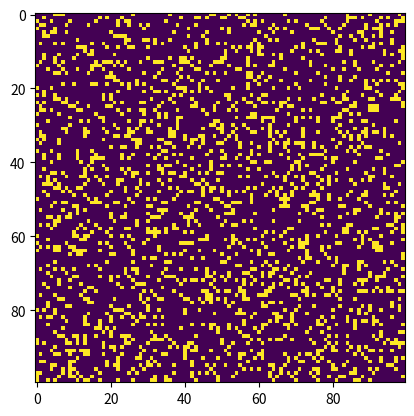

The script that saved this image:
import argparse
import numpy as np
import matplotlib.pyplot as plt
import matplotlib.animation as animation
 
# setting up the values for the grid
ON = 255
OFF = 0
vals = [ON, OFF]
 
def randomGrid(N):
 
    """returns a grid of NxN random values"""
    return np.random.choice(vals, N*N, p=[0.2, 0.8]).reshape(N, N)
 
def addGlider(i, j, grid):
 
    """adds a glider with top left cell at (i, j)"""
    glider = np.array([[0,    0, 255],
                       [255,  0, 255],
                       [0,  255, 255]])
    grid[i:i+3, j:j+3] = glider
 
def addGosperGliderGun(i, j, grid):
 
    """adds a Gosper Glider Gun with top left
       cell at (i, j)"""
    gun = np.zeros(11*38).reshape(11, 38)
 
    gun[5][1] = gun[5][2] = 255
    gun[6][1] = gun[6][2] = 255
 
    gun[3][13] = gun[3][14] = 255
    gun[4][12] = gun[4][16] = 255
    gun[5][11] = gun[5][17] = 255
    gun[6][11] = gun[6][15] = gun[6][17] = gun[6][18] = 255
    gun[7][11] = gun[7][17] = 255
    gun[8][12] = gun[8][16] = 255
    gun[9][13] = gun[9][14] = 255
 
    gun[1][25] = 255
    gun[2][23] = gun[2][25] = 255
    gun[3][21] = gun[3][22] = 255
    gun[4][21] = gun[4][22] = 255
    gun[5][21] = gun[5][22] = 255
    gun[6][23] = gun[6][25] = 255
    gun[7][25] = 255
 
    gun[3][35] = gun[3][36] = 255
    gun[4][35] = gun[4][36] = 255
 
    grid[i:i+11, j:j+38] = gun
 
def update(frameNum, img, grid, N):
 
    # copy grid since we require 8 neighbors
    # for calculation and we go line by line
    newGrid = grid.copy()
    for i in range(N):
        for j in range(N):
 
            # compute 8-neghbor sum
            # using toroidal boundary conditions - x and y wrap around
            # so that the simulaton takes place on a toroidal surface.
            total = int((grid[i, (j-1)%N] + grid[i, (j+1)%N] +
                         grid[(i-1)%N, j] + grid[(i+1)%N, j] +
                         grid[(i-1)%N, (j-1)%N] + grid[(i-1)%N, (j+1)%N] +
                         grid[(i+1)%N, (j-1)%N] + grid[(i+1)%N, (j+1)%N])/255)
 
            # apply Conway's rules
            if grid[i, j]  == ON:
                if (total < 2) or (total > 3):
                    newGrid[i, j] = OFF
            else:
                if total == 3:
                    newGrid[i, j] = ON
 
    # update data
    img.set_data(newGrid)
    grid[:] = newGrid[:]
    return img,
 
# main() function
def main():
 
    # Command line args are in sys.argv[1], sys.argv[2] ..
    # sys.argv[0] is the script name itself and can be ignored
    # parse arguments
    parser = argparse.ArgumentParser(description="Runs Conway's Game of Life simulation.")
 
    # add arguments
    parser.add_argument('--grid-size', dest='N', required=False)
    parser.add_argument('--mov-file', dest='movfile', required=False)
    parser.add_argument('--interval', dest='interval', required=False)
    parser.add_argument('--glider', action='store_true', required=False)
    parser.add_argument('--gosper', action='store_true', required=False)
    args = parser.parse_args()
     
    # set grid size
    N = 100
    if args.N and int(args.N) > 8:
        N = int(args.N)
         
    # set animation update interval
    updateInterval = 50
    if args.interval:
        updateInterval = int(args.interval)
 
    # declare grid
    grid = np.array([])
 
    # check if "glider" demo flag is specified
    if args.glider:
        grid = np.zeros(N*N).reshape(N, N)
        addGlider(1, 1, grid)
    elif args.gosper:
        grid = np.zeros(N*N).reshape(N, N)
        addGosperGliderGun(10, 10, grid)
 
    else:   # populate grid with random on/off -
            # more off than on
        grid = randomGrid(N)
 
    # set up animation
    fig, ax = plt.subplots()
    img = ax.imshow(grid, interpolation='nearest')
    ani = animation.FuncAnimation(fig, update, fargs=(img, grid, N, ),
                                  frames = 10,
                                  interval=updateInterval,
                                  save_count=50)
 
    # # of frames?
    # set output file
    if args.movfile:
        ani.save(args.movfile, fps=30, extra_args=['-vcodec', 'libx264'])
 
    plt.show()
 
# call main
if __name__ == '__main__':
    main()
